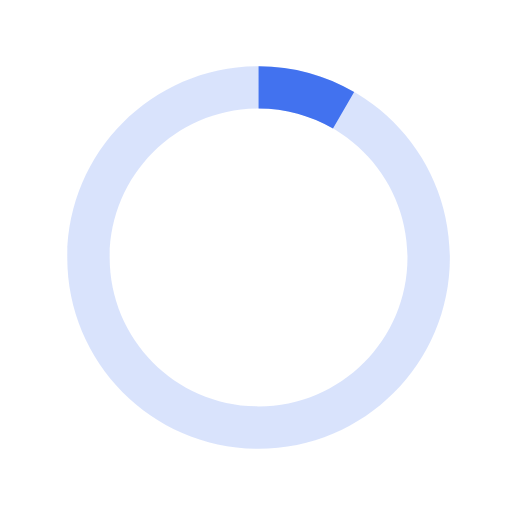
t = 0.00 s
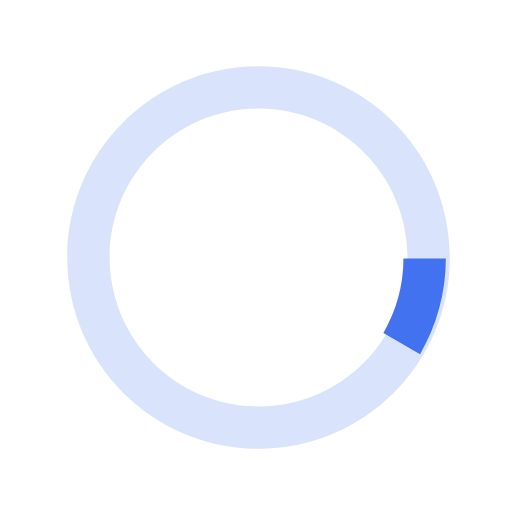
t = 0.18 s
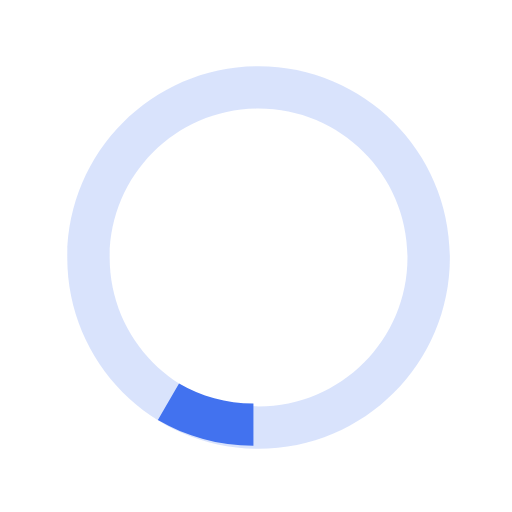
t = 0.35 s
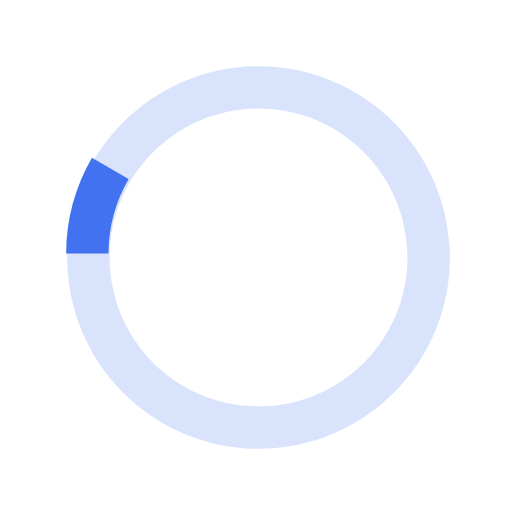
t = 0.53 s

The animated SVG that drew these frames (rendered in a browser with its animation timeline set to each time). Animation: 1 SMIL element (animateTransform=1); one cycle of 0.70 s, repeats indefinitely.

<svg version="1.1" id="loader-1" xmlns="http://www.w3.org/2000/svg" xmlns:xlink="http://www.w3.org/1999/xlink" x="0px" y="0px"
   width="40px" height="40px" viewBox="0 0 40 40" enable-background="new 0 0 40 40" xml:space="preserve">
  <path opacity="0.2" fill="#4272EF" d="M20.201,5.169c-8.254,0-14.946,6.692-14.946,14.946c0,8.255,6.692,14.946,14.946,14.946
    s14.946-6.691,14.946-14.946C35.146,11.861,28.455,5.169,20.201,5.169z M20.201,31.749c-6.425,0-11.634-5.208-11.634-11.634
    c0-6.425,5.209-11.634,11.634-11.634c6.425,0,11.633,5.209,11.633,11.634C31.834,26.541,26.626,31.749,20.201,31.749z"/>
  <path fill="#4272EF" d="M26.013,10.047l1.654-2.866c-2.198-1.272-4.743-2.012-7.466-2.012h0v3.312h0
    C22.32,8.481,24.301,9.057,26.013,10.047z">
    <animateTransform attributeType="xml"
      attributeName="transform"
      type="rotate"
      from="0 20 20"
      to="360 20 20"
      dur="0.7s"
      repeatCount="indefinite"/>
  </path>
</svg>
